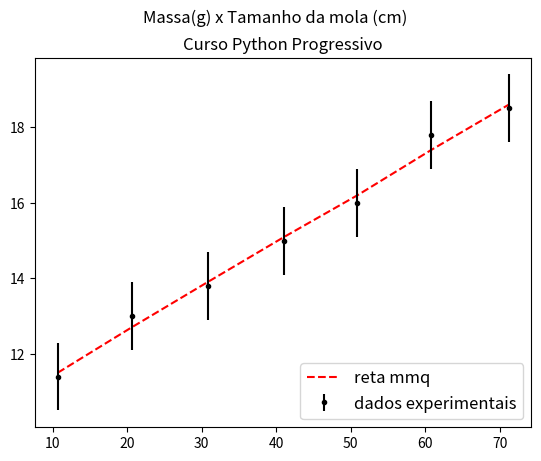

Reproduce this figure in Python.
# Regressão Linear usando o Método dos mínimos quadrados
# Curso Python Progressivo / Programação Científica com Python
# @author: Jarlisson Moreira, jarlisson.moreira @ gmail com
# tutorial: 

import numpy as np
import matplotlib.pyplot as plt

# Massas(em gramas) e respectivas Distensões da mola deltax (em centímetros)
massa = np.array([10.7, 20.6, 30.8, 41.1, 50.9, 60.8, 71.2])
delta_x = np.array([6.4, 8.0, 8.8, 10.0, 11.0, 12.8, 13.5])

#Comprimentos totais da mola
L0 = 5.0
L = L0 + delta_x

# Seja: l = l0 + Bm a equação da reta que relaciona o tamanho
# final da mola (l), com seu tamanho inicial (l0) e o valor da massa (m)
# B representa a constante g/k (onde g é a acelaração da gravidade) e k
# a constante da mola

## Regressão linear: y = A + Bx
# x é a massa e y é o l

# Número de experimentos
N = 7

# Somatório de x[i] (massas)
S_m = massa.sum()

# Somatório de l[i] (comprimentos)
S_l = L.sum()

# Somatório dos quadrados x²[i] das massas
S_m2 = sum(i*i for i in massa)

# Somatório dos quadrados dos comprimentos l²[i]
S_l2 = sum(i*i for i in L)

# Somatório dos produtos de cada massa pelo seu respectivo comprimento final m[i]*l[i]
S_ml = 0.0
for i in range(N):
  S_ml = S_ml + massa[i]*L[i]

# Colocando tudo na fórmula
delta = N*S_m2 - (S_m*S_m)
A = ((S_m2 * S_l) - S_m * S_ml)/(delta)
B = ((N*S_ml) - S_m * S_l)/(delta)

# Reta com os novos valores, Yi
y = np.array(A + B*massa)

# Incerteza de y, A e B, com uma unidade de incerteza
residuo=0.0
y=y.round(1)
A=round(A,1)
B=round(B,1)

for i in range(N):
  residuo = residuo + np.power(y[i] - A - B*massa[i], 2)

dy = round(np.sqrt(residuo/(N-2)),1)
dA = round(dy * np.sqrt(S_m2/delta),1)
dB = round(dy * np.sqrt(N/delta),1)

# B e seu erro dB estão em centimetros/gramas = 10 metros/kilogramas
B_kgm = B*10.0
dB_kgm = dB*10.0

# Constante da mola, e seu erro propagado de B
# pois B = g/k
K = 9.8/B_kgm
dK = dB_kgm * ( 9.8/(B_kgm*B_kgm) )

# Gerando o gráfico
fig, ax = plt.subplots()
fig.suptitle('Massa(g) x Tamanho da mola (cm)')
plt.rcParams.update({'font.size': 12})

ax.title.set_text('Curso Python Progressivo')
ax.scatter(massa, L, marker='.', s=1)
ax.plot(massa, y, color='red', linestyle='--', label='reta mmq')
ax.errorbar(massa, L, yerr=dy, fmt='.k', label='dados experimentais')
ax.legend(loc="lower right")
plt.show()


print("Somatorio das massas: ", S_m)
print("Somatorio quadrado das massas: ", S_m2)
print("Somatorio comprimento: ", S_l)
print("Somatorio quadrado do scomprimentos: ", S_l2)
print("Somatorio massa pelo comprimento menores: ", S_ml)
print("Delta: ", delta)
print("A: %.2f cm"% A)
print("B: %.2f cm/g"% B)
print("Reta da mola: y = %.1f + %.1f*m" % (A, B))
print("Erro y: ", dy)
print("Erro A: ", dA)
print("Erro B: ", dB)
print("Constante: ", K)
print("Erro de k: ", dK)
print("K = %.1f +- %.1f" %(K, dK))
